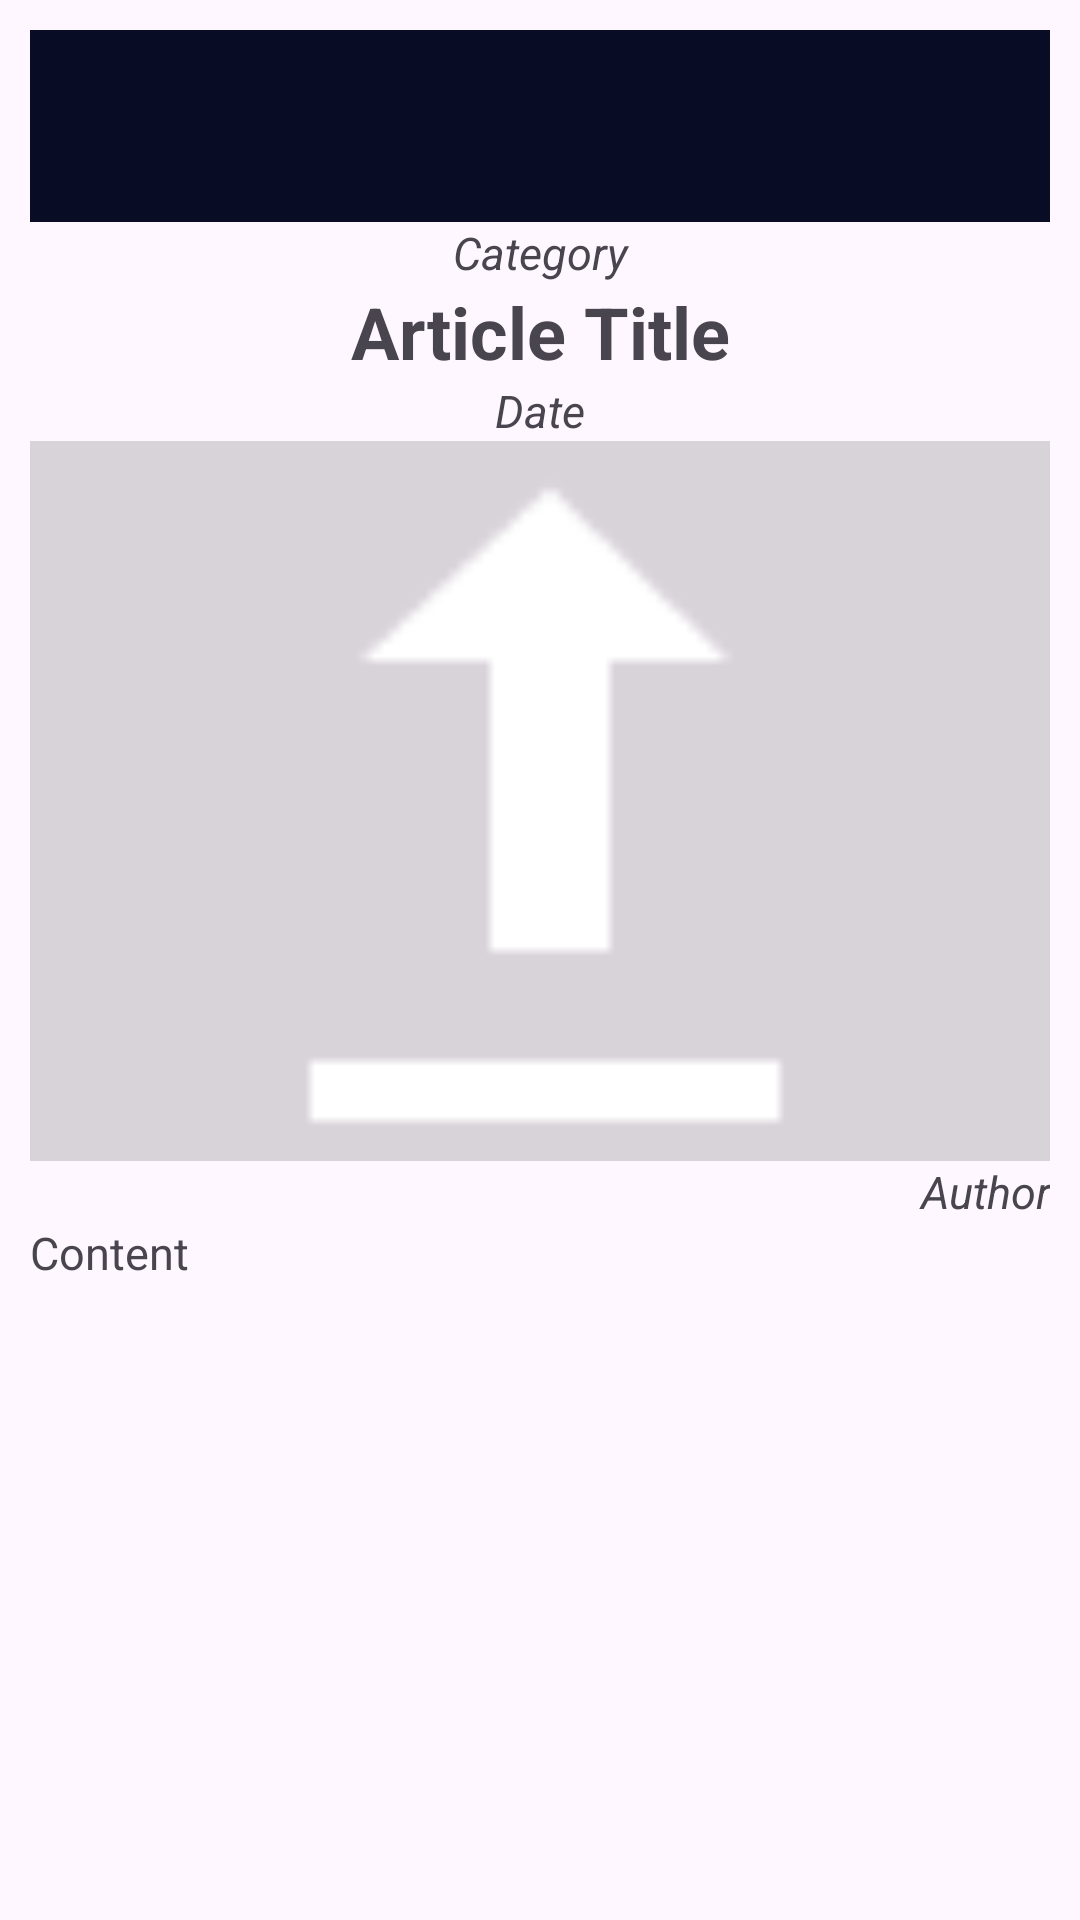

The Android layout XML behind this screen, and the referenced resources:
<!-- AndroidManifest.xml: application theme Theme.MediCare -->
<!-- res/layout/activity_one_article.xml -->
<?xml version="1.0" encoding="utf-8"?>
<ScrollView xmlns:android="http://schemas.android.com/apk/res/android"
    xmlns:app="http://schemas.android.com/apk/res-auto"
    xmlns:tools="http://schemas.android.com/tools"
    android:layout_width="fill_parent"
    android:layout_height="fill_parent"
    android:textAlignment="center">


    <LinearLayout
        android:layout_width="match_parent"
        android:layout_height="match_parent"
        android:layout_margin="10dp"
        android:orientation="vertical"
        tools:context=".activity.OneArticleActivity">

        <com.google.android.material.appbar.AppBarLayout
            android:layout_height="wrap_content"
            android:layout_width="match_parent"
            android:theme="@style/AppTheme.AppBarOverlay">

            <androidx.appcompat.widget.Toolbar
                android:id="@+id/toolbarV"
                android:layout_width="match_parent"
                android:layout_height="?attr/actionBarSize"
                android:background="?attr/colorPrimary"
                app:popupTheme="@style/AppTheme.PopupOverlay"/>

        </com.google.android.material.appbar.AppBarLayout>

        <TextView
            android:id="@+id/txCategoryAt"
            android:layout_width="match_parent"
            android:layout_height="wrap_content"
            android:text="Category"
            android:textAlignment="center"
            android:textSize="15sp"
            android:textStyle="italic" />

        <TextView
            android:id="@+id/txNameAt"
            android:layout_width="match_parent"
            android:layout_height="wrap_content"
            android:text="Article Title"
            android:textAlignment="center"
            android:textSize="24sp"
            android:textStyle="bold" />

        <TextView
            android:id="@+id/txDateAt"
            android:layout_width="match_parent"
            android:layout_height="wrap_content"
            android:text="Date"
            android:textAlignment="center"
            android:textSize="15sp"
            android:textStyle="italic" />

        <ImageView
            android:id="@+id/txImageA"
            android:layout_width="match_parent"
            android:layout_height="240dp"
            android:background="@color/main_black_background"
            android:scaleType="fitCenter"
            app:srcCompat="@android:drawable/stat_sys_upload" />

        <TextView
            android:id="@+id/txBrandAt"
            android:layout_width="match_parent"
            android:layout_height="wrap_content"
            android:text="Author"
            android:textAlignment="textEnd"
            android:textSize="15sp"
            android:textStyle="italic" />

        <TextView
            android:id="@+id/txDescriptionAt"
            android:layout_width="match_parent"
            android:layout_height="wrap_content"
            android:text="Content"
            android:textAlignment="gravity"
            android:textSize="15sp"
            android:textStyle="normal" />

    </LinearLayout>
</ScrollView>
<!-- resources referenced by this layout -->
<resources>
  <color name="main_black_background">#27090707</color>
  <style name="AppTheme.AppBarOverlay" parent="ThemeOverlay.AppCompat.Dark.ActionBar" />
  <style name="AppTheme.PopupOverlay" parent="ThemeOverlay.AppCompat.Light" />
  <style name="Theme.MediCare" parent="Base.Theme.MediCare" />
  <style name="Base.Theme.MediCare" parent="Theme.Material3.DayNight.NoActionBar">
      <item name="colorPrimary">#090C25</item>
      </style>
</resources>
